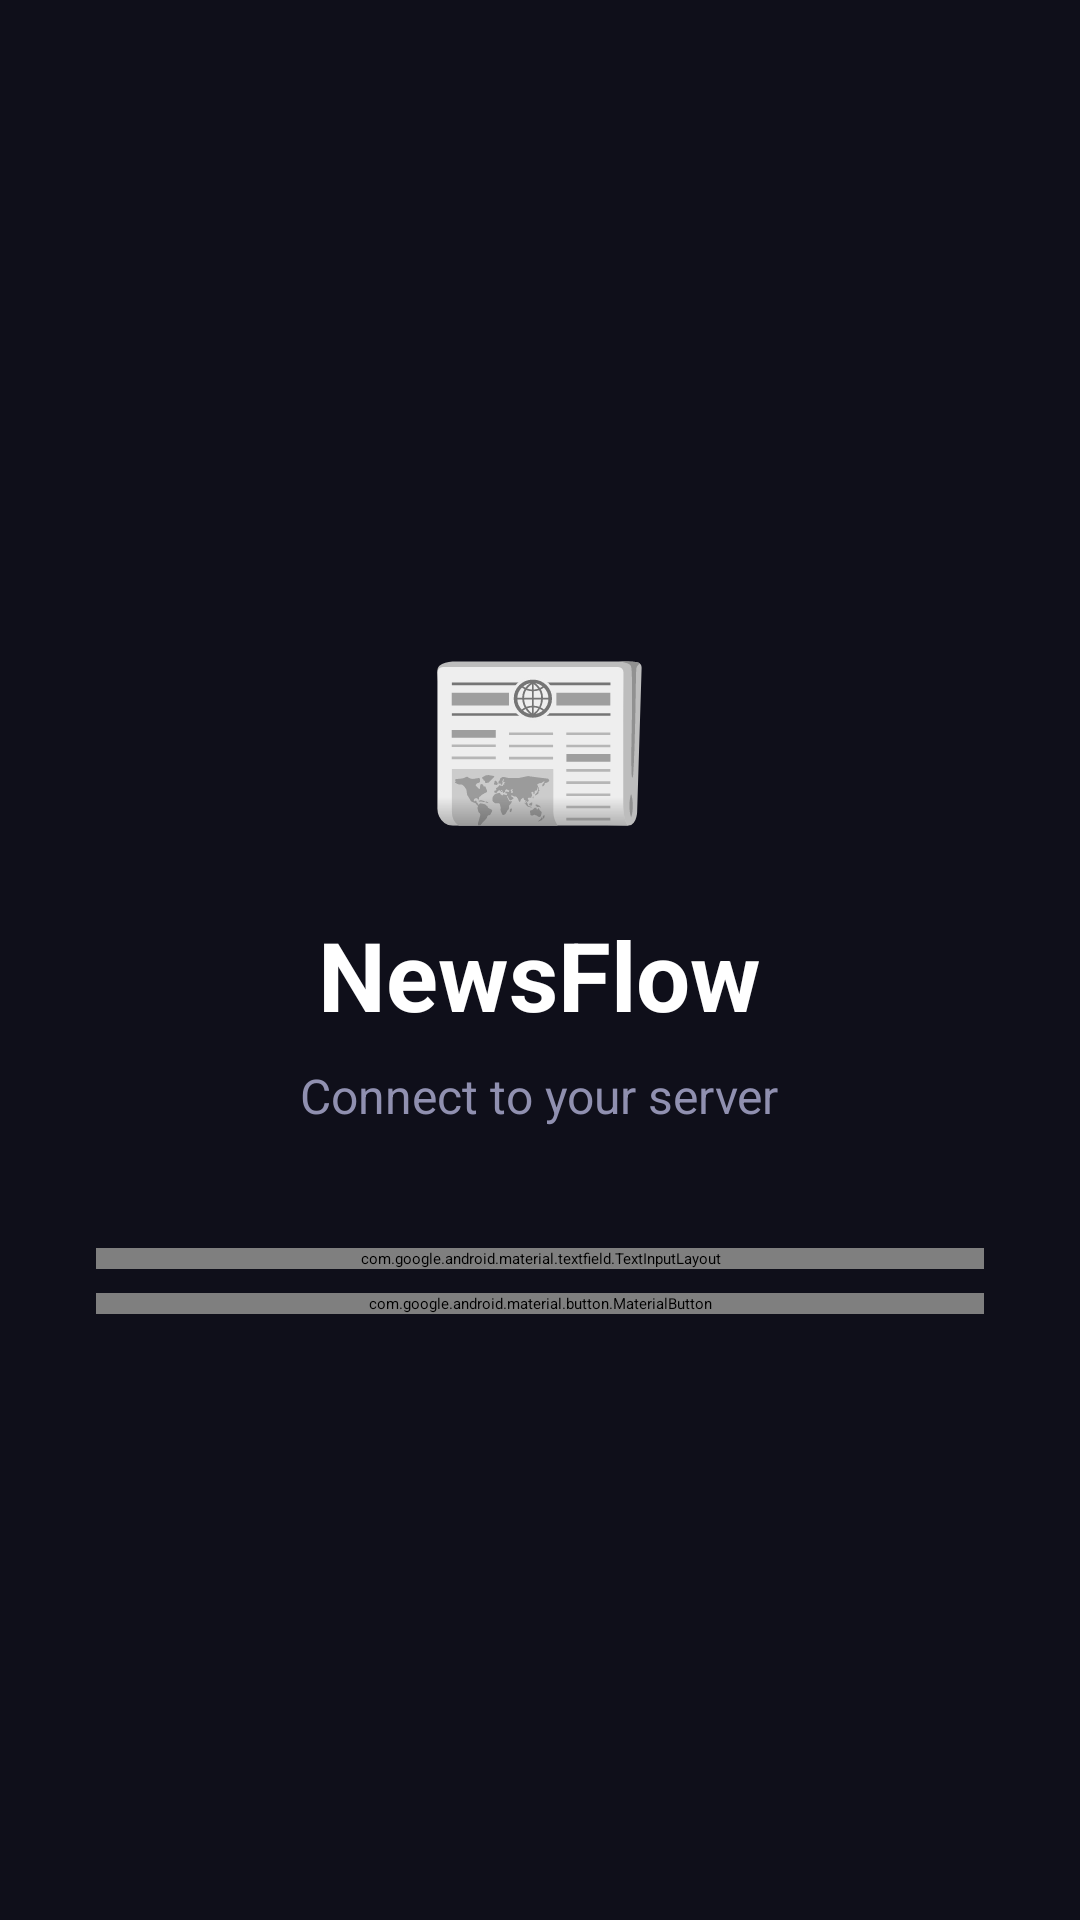

Here is an Android app screen rendered from its layout file. Give the layout XML and the strings, colors and styles it references.
<!-- AndroidManifest.xml: application theme Theme.NewsFlow -->
<!-- res/layout/activity_server_setup.xml -->
<?xml version="1.0" encoding="utf-8"?>
<ScrollView xmlns:android="http://schemas.android.com/apk/res/android"
    xmlns:app="http://schemas.android.com/apk/res-auto"
    android:layout_width="match_parent"
    android:layout_height="match_parent"
    android:background="@color/background"
    android:fillViewport="true">

    <LinearLayout
        android:layout_width="match_parent"
        android:layout_height="wrap_content"
        android:orientation="vertical"
        android:gravity="center"
        android:padding="32dp"
        android:minHeight="@dimen/screen_height">

        <TextView
            android:layout_width="wrap_content"
            android:layout_height="wrap_content"
            android:text="📰"
            android:textSize="64sp"
            android:layout_marginBottom="16dp" />

        <TextView
            android:layout_width="wrap_content"
            android:layout_height="wrap_content"
            android:text="NewsFlow"
            android:textSize="32sp"
            android:textStyle="bold"
            android:textColor="@color/text_primary"
            android:layout_marginBottom="8dp" />

        <TextView
            android:layout_width="wrap_content"
            android:layout_height="wrap_content"
            android:text="Connect to your server"
            android:textSize="16sp"
            android:textColor="@color/text_secondary"
            android:layout_marginBottom="40dp" />

        <com.google.android.material.textfield.TextInputLayout
            android:id="@+id/til_server_url"
            style="@style/Widget.MaterialComponents.TextInputLayout.OutlinedBox"
            android:layout_width="match_parent"
            android:layout_height="wrap_content"
            android:hint="Server URL (e.g. http://192.168.1.100:3000)"
            android:layout_marginBottom="8dp">

            <com.google.android.material.textfield.TextInputEditText
                android:id="@+id/et_server_url"
                android:layout_width="match_parent"
                android:layout_height="wrap_content"
                android:inputType="textUri"
                android:imeOptions="actionDone" />
        </com.google.android.material.textfield.TextInputLayout>

        <TextView
            android:id="@+id/tv_status"
            android:layout_width="match_parent"
            android:layout_height="wrap_content"
            android:textColor="@color/error"
            android:textSize="13sp"
            android:visibility="gone"
            android:layout_marginBottom="16dp" />

        <ProgressBar
            android:id="@+id/progress_bar"
            android:layout_width="wrap_content"
            android:layout_height="wrap_content"
            android:visibility="gone"
            android:layout_marginBottom="16dp" />

        <com.google.android.material.button.MaterialButton
            android:id="@+id/btn_connect"
            android:layout_width="match_parent"
            android:layout_height="wrap_content"
            android:text="Connect"
            android:textSize="16sp" />

    </LinearLayout>
</ScrollView>
<!-- resources referenced by this layout -->
<resources>
  <color name="background">#0F0F1A</color>
  <color name="error">#CF6679</color>
  <color name="text_primary">#FFFFFF</color>
  <color name="text_secondary">#9090B0</color>
  <dimen name="screen_height">600dp</dimen>
  <style name="Theme.NewsFlow" parent="Theme.MaterialComponents.DayNight.NoActionBar">
          <item name="colorPrimary">@color/primary</item>
          <item name="colorPrimaryDark">@color/primary_dark</item>
          <item name="colorAccent">@color/accent</item>
          <item name="android:windowBackground">@color/background</item>
          <item name="android:statusBarColor">@color/background</item>
          <item name="android:navigationBarColor">@color/background</item>
          <item name="android:textColorPrimary">@color/text_primary</item>
          <item name="android:textColorSecondary">@color/text_secondary</item>
          <item name="colorSurface">@color/surface</item>
          <item name="colorOnSurface">@color/text_primary</item>
          <item name="colorError">@color/error</item>
          <item name="materialCardViewStyle">@style/NewsFlowCard</item>
      </style>
  <color name="primary">#7C4DFF</color>
  <color name="primary_dark">#5E35B1</color>
  <color name="accent">#7C4DFF</color>
  <color name="surface">#1A1A2E</color>
  <style name="NewsFlowCard" parent="Widget.MaterialComponents.CardView">
          <item name="cardBackgroundColor">@color/surface</item>
          <item name="cardCornerRadius">12dp</item>
          <item name="cardElevation">2dp</item>
      </style>
</resources>
